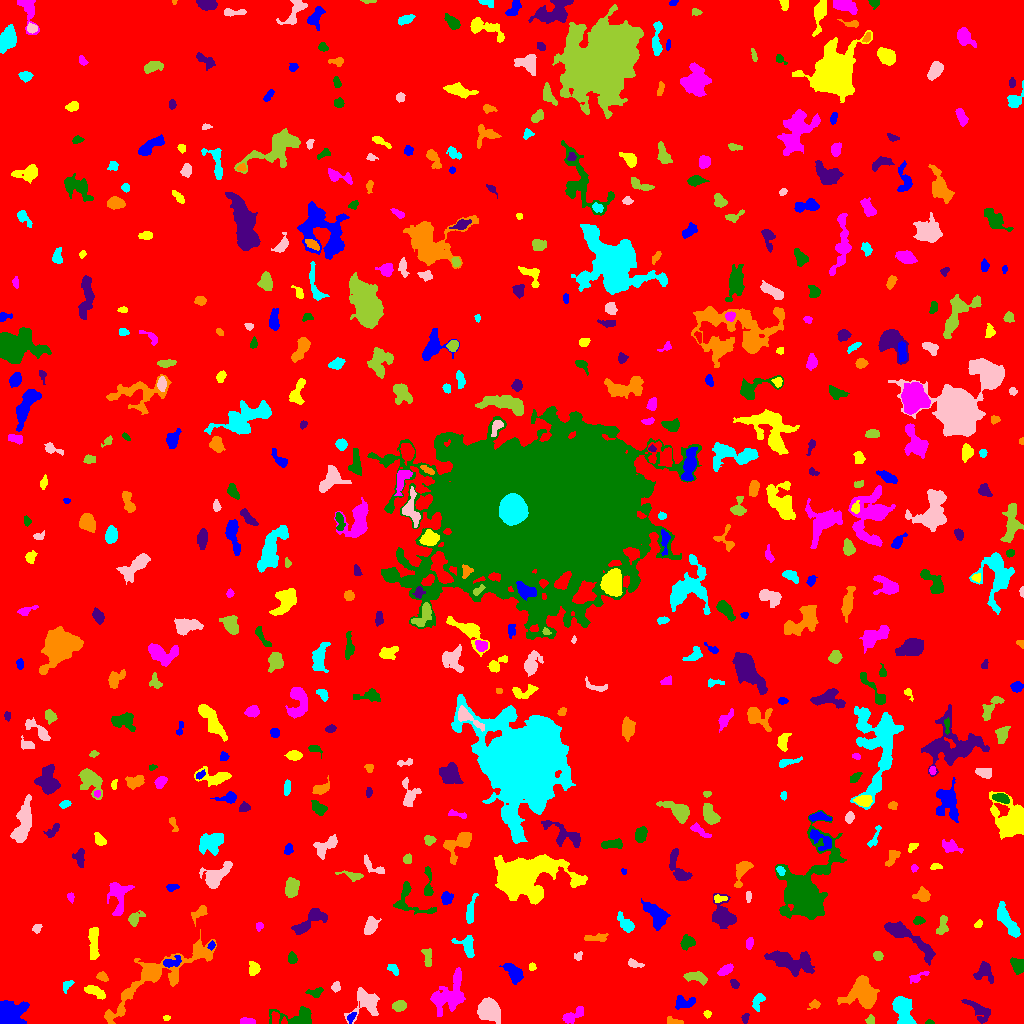

Values plotted in this chart, from the file beside it:
ID, X, Y, A, B, theta, total_flux, mu_max, mu_median, mu_mean, R_fwhm, R_e, R10, R90, x_start, x_end, y_start, y_end, area, greylevel
0, 515.4, 506.7, 302.9, 297.5, -0.645, 2417543, 13.0, 3.0, 2.808, 122.2, 255.3, 100, 407.4, 0, 1023, 0, 1023, 860871, 2.808
1, 350.9, 6.0, 2.772, 1.675, 1.023, 178.0, 6.0, 2.0, 2.405, 2.821, 2.523, 0.7979, 4.184, 347, 356, 0, 11, 74, 10.41
2, 166.5, 5.607, 1.809, 1.311, 0.1716, 135.0, 7.0, 3.0, 3.462, 2.394, 1.954, 0.5642, 2.985, 163, 170, 3, 8, 39, 9.462
3, 246.5, 2.33, 4.094, 1.482, -0.01386, 185.0, 4.0, 2.0, 1.947, 4.514, 2.985, 1.128, 4.618, 240, 255, 0, 6, 95, 8.947
4, 929.3, 1.207, 2.022, 1.104, -0.05307, 111.0, 6.0, 3.0, 3.0, 2.523, 1.784, 0.5642, 2.877, 925, 934, 0, 4, 37, 9.0
5, 745.2, 5.514, 2.456, 1.589, 1.397, 105.0, 3.0, 2.0, 1.591, 3.29, 2.523, 0.9772, 3.909, 741, 749, 0, 10, 66, 8.591
6, 673.4, 1.875, 3.976, 1.651, -0.1635, 353.0, 8.0, 3.0, 3.796, 3.742, 2.877, 1.128, 4.652, 667, 683, 0, 7, 93, 9.796
7, 902.2, 14.42, 7.961, 3.876, -1.196, 2223, 14.0, 4.0, 4.94, 5.997, 6.077, 2.257, 10.19, 892, 916, 0, 27, 450, 11.94
8, 366.2, 20.74, 8.329, 7.313, 0.7367, 1059, 8.0, 2.0, 2.248, 5.14, 6.699, 2.523, 10.75, 344, 379, 0, 36, 471, 8.248
9, 870.1, 3.268, 2.235, 2.17, -1.411, 164.0, 5.0, 2.0, 2.278, 3.038, 2.706, 0.9772, 4.146, 865, 874, 0, 9, 72, 8.278
10, 275, 5.475, 2.963, 1.921, -1.531, 221.0, 5.0, 2.0, 2.429, 3.742, 3.09, 1.262, 4.618, 271, 279, 0, 12, 91, 10.43
11, 10.87, 10.64, 7.025, 6.337, -0.02639, 3582, 12.0, 6.5, 6.329, 10.69, 7.736, 3.192, 11.6, 0, 29, 0, 23, 566, 12.33
12, 707.2, 9.556, 1.803, 1.758, -0.09232, 90.0, 4.0, 2.0, 1.698, 3.09, 2.257, 0.7979, 3.478, 703, 711, 5, 13, 53, 8.698
13, 572.5, 8.043, 6.449, 2.371, 0.4978, 628.0, 7.0, 3.0, 3.019, 5.015, 4.37, 1.596, 6.84, 562, 583, 0, 17, 208, 9.019
14, 297.3, 6.629, 11.11, 4.649, 0.02703, 999.0, 6.0, 2.0, 2.595, 7.715, 6.18, 2.394, 9.541, 269, 311, 0, 17, 385, 8.595
15, 978, 13.52, 8.068, 3.341, -0.7172, 641.0, 5.0, 2.0, 2.218, 5.412, 5.352, 2.034, 8.406, 961, 990, 0, 24, 289, 9.218
16, 814.7, 19.36, 2.649, 1.776, 0.2662, 146.0, 5.0, 1.0, 1.678, 2.821, 2.459, 0.9772, 4.068, 807, 820, 14, 24, 87, 8.678
17, 757.9, 22.21, 4.616, 2.499, 1.166, 354.0, 5.0, 2.0, 2.376, 4.478, 4.029, 1.493, 6.077, 752, 765, 12, 30, 149, 8.376
18, 487.7, 13.32, 5.422, 4.806, -0.5333, 2436, 15.0, 4.0, 5.25, 6.283, 6.077, 2.326, 9.982, 477, 500, 0, 26, 464, 11.25
19, 399.8, 17.95, 2.87, 2.32, 0.2922, 423.0, 7.0, 3.0, 3.021, 4.184, 3.29, 1.382, 5.262, 392, 406, 12, 23, 140, 10.02
20, 646.9, 9.757, 5.722, 3.779, 1.072, 1785, 10.0, 4.0, 4.685, 7.756, 5.944, 2.394, 9.288, 636, 658, 0, 23, 381, 10.69
21, 683.9, 21.26, 5.725, 3.157, 0.0911, 600.0, 7.0, 3.0, 3.0, 4.652, 4.514, 1.784, 7.114, 675, 695, 14, 28, 200, 9.0
22, 94.27, 32.39, 5.252, 2.131, -0.4145, 818.0, 10.0, 4.0, 4.305, 4.754, 4.029, 1.596, 6.604, 84, 105, 24, 38, 190, 10.31
23, 449.5, 29.17, 11.73, 6.743, 0.9769, 2878, 8.0, 4.0, 3.863, 11.18, 9.027, 3.7, 13.75, 430, 465, 7, 56, 745, 8.863
24, 315, 31.04, 4.248, 2.077, 0.1399, 279.0, 5.0, 2.0, 2.364, 3.949, 3.432, 1.382, 5.293, 305, 323, 26, 36, 118, 8.364
25, 734.4, 39.99, 2.148, 1.614, -1.091, 140.0, 5.0, 2.0, 1.892, 2.985, 2.394, 0.9772, 3.7, 730, 739, 35, 44, 74, 8.892
26, 863.3, 28.85, 8.117, 7.23, -0.7867, 2630, 12.0, 3.0, 3.704, 7.136, 7.464, 2.821, 12.83, 837, 879, 15, 48, 710, 9.704
27, 66.71, 37.92, 3.521, 1.91, 0.8627, 228.0, 6.0, 2.0, 2.505, 3.338, 2.932, 0.9772, 4.72, 63, 74, 30, 43, 91, 9.505
28, 336, 36.77, 2.37, 1.977, 1.308, 154.0, 4.0, 2.0, 1.878, 3.949, 2.706, 0.9772, 4.184, 331, 340, 31, 42, 82, 8.878
29, 696.7, 46.16, 6.144, 2.485, -0.2034, 902.0, 8.0, 5.0, 4.379, 6.555, 4.853, 1.954, 7.225, 683, 707, 38, 52, 206, 9.379
30, 228, 42.9, 4.163, 1.664, 1.123, 117.0, 4.0, 1.0, 1.194, 3.523, 2.877, 0.9772, 4.37, 224, 235, 36, 51, 98, 8.194
31, 514.6, 49.68, 5.304, 3.14, -0.9029, 848.0, 9.0, 3.0, 3.188, 4.442, 4.787, 1.784, 7.653, 499, 523, 39, 60, 266, 9.188
32, 253.9, 55.22, 3.204, 2.589, -1.551, 451.0, 7.0, 3.0, 3.268, 4.37, 3.613, 1.382, 5.726, 249, 260, 48, 62, 138, 9.268
33, 917.1, 46.02, 5.41, 1.869, 0.4593, 309.0, 5.0, 2.0, 2.554, 3.989, 3.385, 1.382, 5.382, 909, 929, 40, 52, 121, 9.554
34, 1018, 58.58, 3.818, 2.476, -0.8485, 620.0, 8.0, 3.0, 3.407, 5.232, 3.909, 1.596, 5.944, 1010, 1023, 49, 66, 182, 10.41
35, 984.3, 51.88, 5.154, 4.171, -1.194, 723.0, 10.0, 3.0, 2.904, 3.989, 4.442, 1.596, 7.313, 973, 993, 40, 62, 249, 9.904
36, 102.1, 46.73, 2.786, 1.886, -0.5125, 227.0, 6.0, 2.0, 2.441, 3.656, 2.877, 0.9772, 4.549, 96, 108, 42, 52, 93, 9.441
37, 393.2, 54.39, 3.224, 1.922, -0.8052, 224.0, 5.0, 2.0, 2.309, 3.478, 3.038, 1.128, 4.787, 387, 398, 48, 59, 97, 9.309
38, 634.6, 59.37, 4.011, 1.62, -0.2325, 338.0, 8.0, 3.0, 3.347, 3.742, 3.038, 1.128, 4.82, 628, 644, 56, 65, 101, 9.347
39, 427.4, 67.48, 5.094, 2.515, -1.454, 234.0, 4.0, 2.0, 1.636, 4.951, 3.989, 1.493, 6.129, 421, 431, 57, 75, 143, 8.636
40, 960.1, 51.57, 4.249, 1.627, -1.146, 169.0, 5.0, 2.0, 1.742, 2.646, 2.877, 0.9772, 4.754, 956, 966, 44, 60, 97, 9.742
41, 171.5, 61.27, 5.1, 2.226, 0.2567, 354.0, 6.0, 2.0, 2.329, 4.37, 3.656, 1.382, 5.836, 163, 181, 56, 68, 152, 11.33
42, 532.1, 56.85, 1.936, 1.521, 1.377, 92.0, 4.0, 2.0, 1.704, 3.038, 2.111, 0.7979, 3.338, 529, 536, 53, 61, 54, 8.704
43, 725.4, 53.54, 4.061, 1.979, 0.5852, 463.0, 7.0, 4.0, 3.43, 4.652, 3.7, 1.493, 5.585, 717, 733, 48, 60, 135, 9.43
44, 291.7, 65.13, 2.6, 2.127, -1.435, 376.0, 9.0, 4.0, 3.837, 3.523, 3.038, 1.128, 4.687, 288, 297, 60, 72, 98, 9.837
45, 792.4, 61.34, 12.65, 4.993, -0.2205, 2967, 8.0, 4.0, 4.3, 12.37, 8.867, 3.478, 13.35, 764, 814, 47, 73, 690, 9.3
46, 158.4, 48.92, 32.45, 8.049, 0.5626, 4372, 11.0, 2.0, 2.897, 6.794, 11.06, 3.742, 18.74, 104, 216, 0, 94, 1509, 8.897
47, 467.2, 77.22, 5.725, 3.738, -1.031, 942.0, 9.0, 4.0, 3.861, 5.441, 4.687, 1.871, 7.378, 451, 474, 66, 88, 244, 9.861
48, 578.3, 67.17, 2.198, 1.862, 1.057, 189.0, 6.0, 3.0, 2.908, 3.338, 2.459, 0.9772, 3.827, 574, 582, 63, 72, 65, 8.908
49, 877.9, 67.73, 2.33, 2.085, -0.7715, 304.0, 7.0, 3.0, 3.494, 3.656, 2.877, 1.128, 4.406, 873, 883, 63, 72, 87, 9.494
50, 833.4, 77.58, 11.28, 3.77, -0.4828, 1848, 9.0, 4.0, 3.802, 7.736, 7.001, 2.764, 10.69, 817, 852, 64, 91, 486, 9.802
51, 211.1, 78.15, 1.995, 1.59, 0.8159, 106.0, 4.0, 2.0, 1.893, 3.192, 2.185, 0.7979, 3.523, 207, 215, 73, 83, 56, 10.89
52, 93.58, 81.5, 9.52, 2.293, -1.569, 1349, 10.0, 5.0, 4.717, 6.84, 5.585, 2.185, 8.5, 88, 99, 64, 96, 286, 9.717
53, 749.5, 80.61, 2.607, 1.685, 1.45, 216.0, 7.0, 2.0, 2.571, 2.706, 2.523, 0.9772, 4.222, 746, 753, 74, 86, 84, 9.571
54, 686.8, 80.99, 3.162, 2.622, 1.332, 315.0, 7.0, 1.0, 1.886, 3.09, 3.432, 1.262, 5.67, 680, 695, 73, 89, 167, 8.886
55, 906.9, 86.32, 18.32, 3.36, -0.6071, 1892, 9.0, 3.0, 3.169, 6.817, 7.069, 2.706, 11.77, 884, 935, 58, 102, 597, 9.169
56, 596.4, 85.57, 6.504, 1.838, 0.0559, 331.0, 4.0, 2.0, 2.192, 6.308, 4.107, 1.596, 6.155, 584, 608, 82, 90, 151, 8.192
57, 1006, 104.3, 9.803, 2.872, -1.011, 1390, 9.0, 3.0, 3.592, 5.971, 5.89, 2.257, 9.458, 997, 1020, 86, 122, 387, 9.592
58, 36.65, 95.1, 2.297, 1.945, 0.7472, 178.0, 5.0, 2.0, 2.405, 3.241, 2.706, 0.9772, 4.184, 32, 42, 90, 99, 74, 8.405
59, 942.4, 97.68, 5.158, 2.322, 1.389, 553.0, 9.0, 3.0, 3.393, 3.7, 3.989, 1.493, 6.232, 936, 948, 89, 108, 163, 10.39
... 523 more rows
